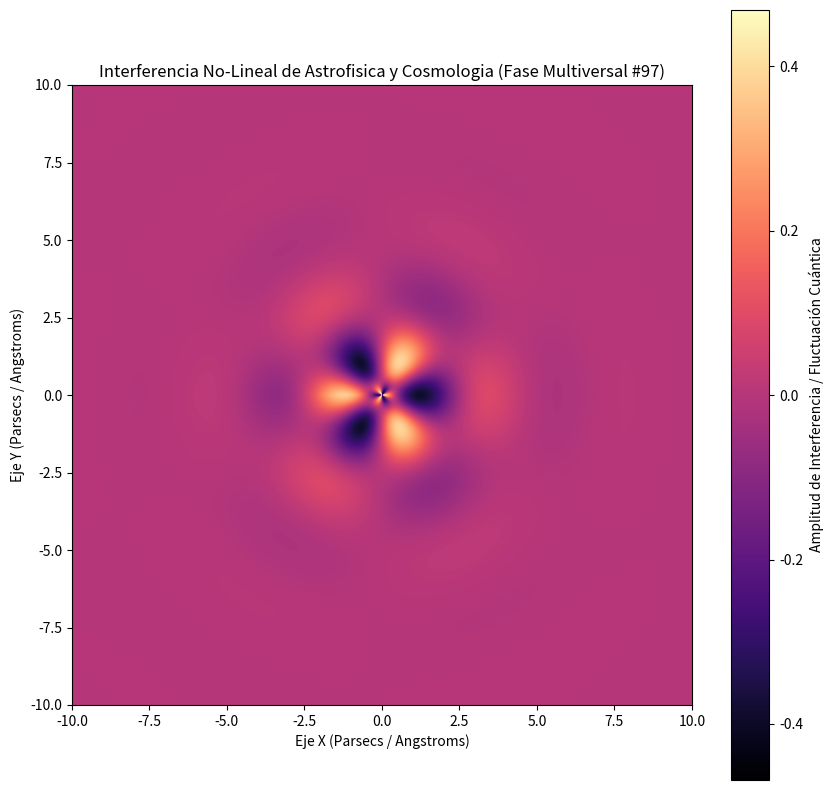

This chart was generated by the following Python code:
%matplotlib inline
# Simulación Multiversal: Astrofisica y Cosmologia - Variante 97
import numpy as np
import matplotlib.pyplot as plt

# Parámetros Físicos No-Lineales
omega_1 = 1.415
omega_2 = 2.91
lambda_decay = 0.681
phase_shift = 2.518

x = np.linspace(-10, 10, 800)
y = np.linspace(-10, 10, 800)
X, Y = np.meshgrid(x, y)

# Dinámica de Fluidos / Campos Tensor-Escalares (Fase Multiversal)
R = np.sqrt(X**2 + Y**2) + 1e-5
Z = (np.sin(omega_1 * R + phase_shift) * np.cos(omega_2 * np.arctan2(Y, X))) * np.exp(-lambda_decay * R)

plt.figure(figsize=(10, 10))
plt.imshow(Z, cmap='magma', extent=[-10, 10, -10, 10], origin='lower')
plt.colorbar(label='Amplitud de Interferencia / Fluctuación Cuántica')
plt.title(r'Interferencia No-Lineal de Astrofisica y Cosmologia (Fase Multiversal #97)')
plt.xlabel('Eje X (Parsecs / Angstroms)')
plt.ylabel('Eje Y (Parsecs / Angstroms)')
plt.show()
